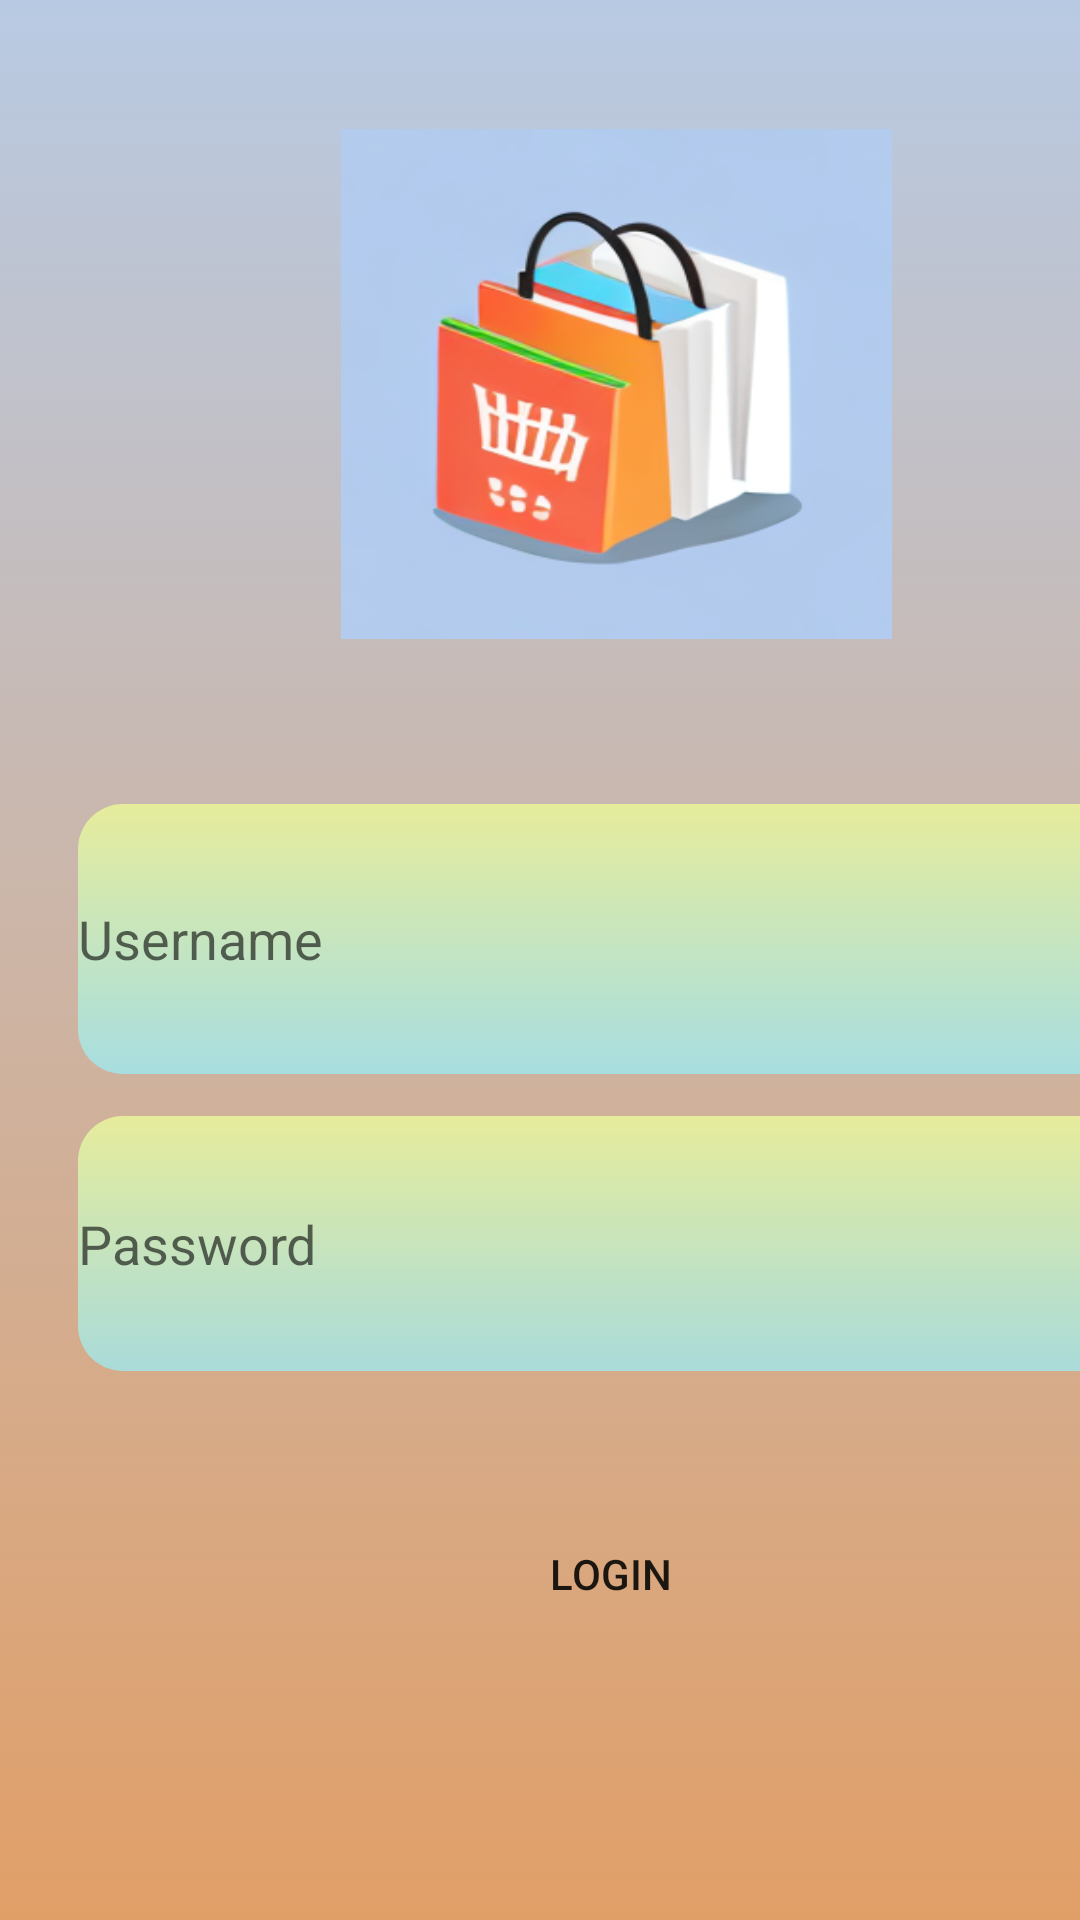

This screen was rendered from an Android layout file. Write that file and the resources it references.
<!-- AndroidManifest.xml: application theme Theme.Eshop -->
<!-- res/layout/intropagelogin.xml -->
<?xml version="1.0" encoding="utf-8"?>
<androidx.constraintlayout.widget.ConstraintLayout xmlns:android="http://schemas.android.com/apk/res/android"
    xmlns:app="http://schemas.android.com/apk/res-auto"
    xmlns:tools="http://schemas.android.com/tools"
    android:layout_width="match_parent"
    android:layout_height="match_parent"
    tools:context=".IntroPageLoginActivity">

    <LinearLayout
        android:layout_width="419dp"
        android:layout_height="715dp"
        android:background="@drawable/rounded_intro"
        android:orientation="vertical"
        tools:ignore="MissingConstraints"
        tools:layout_editor_absoluteX="-2dp"
        tools:layout_editor_absoluteY="1dp">


        <ImageView
            android:id="@+id/app_icon"
            android:layout_width="379dp"
            android:layout_height="100dp"

            android:layout_marginStart="16dp"
            android:layout_marginTop="78dp"
            android:scaleX="2"

            android:scaleY="1.7"
            android:src="@drawable/app_icon"></ImageView>

        <EditText
            android:id="@+id/nameLogin"
            android:layout_width="355dp"
            android:layout_height="90dp"
            android:layout_marginLeft="26dp"
            android:layout_marginTop="90dp"
            android:background="@drawable/rounded_username_pass"

            android:ems="30"
            android:hint="Username"
            android:inputType="textPersonName" />

        <EditText
            android:id="@+id/loginPassword"
            android:layout_width="355dp"
            android:layout_height="85dp"
            android:layout_marginLeft="26dp"

            android:layout_marginTop="14dp"
            android:background="@drawable/rounded_username_pass"
            android:ems="10"
            android:hint="Password"
            android:inputType="textPassword" />

        <Button
            android:id="@+id/button2"
            android:layout_width="267dp"
            android:layout_height="95dp"
            android:layout_marginLeft="70dp"
            android:layout_marginTop="20dp"
            android:onClick="loginUser"
            android:background="@drawable/rounded_button"
            android:text="login" />
    </LinearLayout>
</androidx.constraintlayout.widget.ConstraintLayout>
<!-- resources referenced by this layout -->
<resources>
  <!-- drawable app_icon: png bitmap (drawable, 94868 bytes) -->
  <!-- drawable rounded_button (drawable) -->
  <?xml version="1.0" encoding="utf-8"?>
  <selector xmlns:android="http://schemas.android.com/apk/res/android">
      <item>
          <shape android:shape="rectangle">
              <corners android:radius="40dp" />
              
          </shape>
      </item>
  
  
  </selector>
  <!-- drawable rounded_intro (drawable) -->
  <?xml version="1.0" encoding="utf-8"?>
  <selector xmlns:android="http://schemas.android.com/apk/res/android">
      <item>
          <shape android:shape="rectangle">
              <corners android:radius="0dp" />
              <gradient
                  android:startColor="#B8CAE3"
                  android:endColor="#E69A59"
                  android:angle="270" />
          </shape>
      </item>
  
  
  </selector>
  <!-- drawable rounded_username_pass (drawable) -->
  <?xml version="1.0" encoding="utf-8"?>
  <selector xmlns:android="http://schemas.android.com/apk/res/android">
      <item>
          <shape android:shape="rectangle">
              <corners android:radius="15dp" />
              <gradient
                  android:startColor="#E6EC9B"
                  android:endColor="#AD95F2FF"
                  android:angle="270" />
          </shape>
      </item>
  
  
  </selector>
  <style name="Theme.Eshop" parent="Theme.MaterialComponents.DayNight.NoActionBar">
          
          <item name="colorPrimary">@color/purple_500</item>
          <item name="colorPrimaryVariant">@color/purple_700</item>
          <item name="colorOnPrimary">@color/white</item>
          
          <item name="colorSecondary">@color/teal_200</item>
          <item name="colorSecondaryVariant">@color/teal_700</item>
          <item name="colorOnSecondary">@color/black</item>
          
          <item name="android:statusBarColor">?attr/colorPrimaryVariant</item>
          
      </style>
  <color name="purple_500">#FF6200EE</color>
  <color name="purple_700">#FF3700B3</color>
  <color name="white">#FFFFFFFF</color>
  <color name="teal_200">#E0FFD8</color>
  <color name="teal_700">#FF018786</color>
  <color name="black">#FF000000</color>
</resources>
